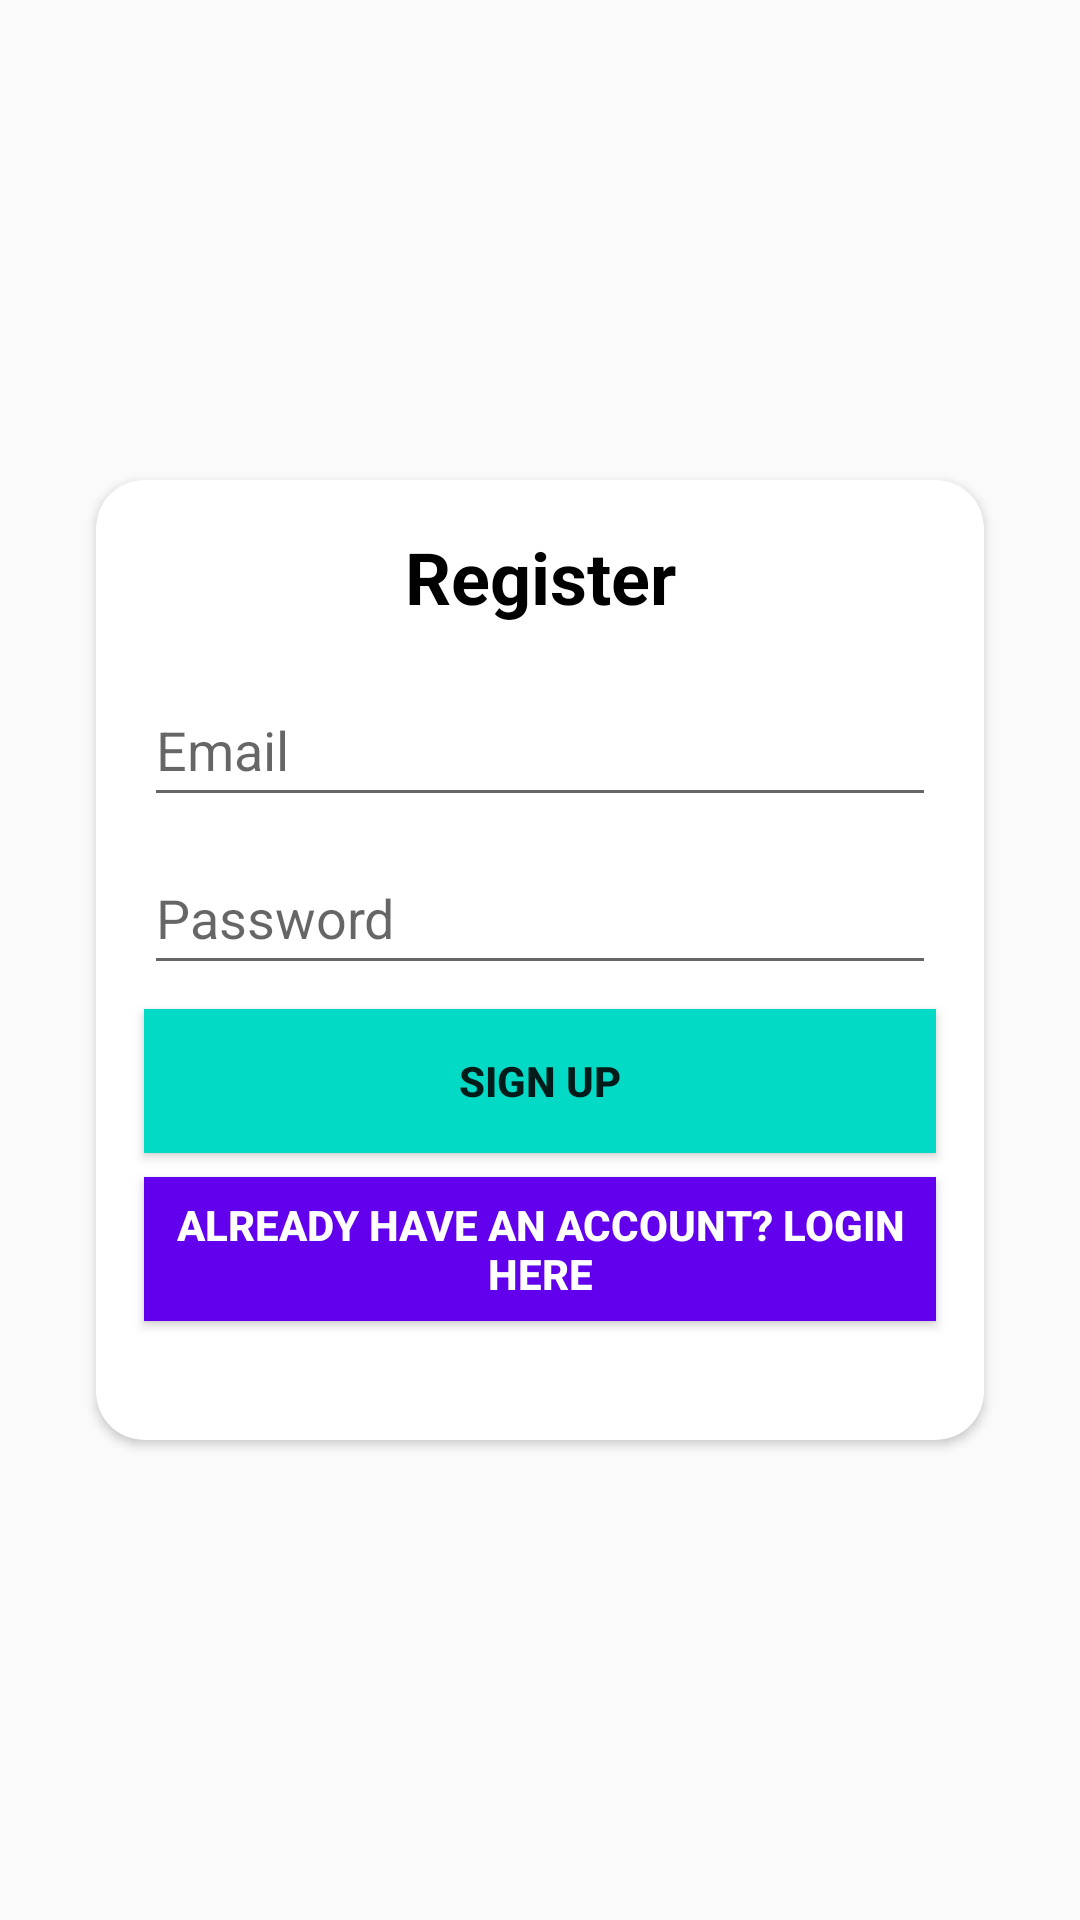

Produce the Android XML layout that renders to this screen, including the resource entries it uses.
<!-- AndroidManifest.xml: application theme AppTheme -->
<!-- res/layout/activity_register.xml -->
<?xml version="1.0" encoding="utf-8"?>
<androidx.constraintlayout.widget.ConstraintLayout xmlns:android="http://schemas.android.com/apk/res/android"
    xmlns:app="http://schemas.android.com/apk/res-auto"
    xmlns:tools="http://schemas.android.com/tools"
    android:layout_width="match_parent"
    android:layout_height="match_parent"
    tools:context=".RegisterActivity"
    android:background="@color/blue">

    <androidx.cardview.widget.CardView
        android:id="@+id/cardView"
        android:layout_width="0dp"
        android:layout_height="320dp"
        android:layout_marginStart="32dp"
        android:layout_marginEnd="32dp"
        app:cardCornerRadius="16dp"
        app:layout_constraintBottom_toBottomOf="parent"
        app:layout_constraintEnd_toEndOf="parent"
        app:layout_constraintStart_toStartOf="parent"
        app:layout_constraintTop_toTopOf="parent">
        <androidx.constraintlayout.widget.ConstraintLayout
            android:layout_width="match_parent"
            android:layout_height="match_parent">

            <EditText
                android:id="@+id/etEmail"
                android:layout_width="0dp"
                android:layout_height="wrap_content"
                android:layout_marginStart="16dp"
                android:layout_marginTop="16dp"
                android:layout_marginEnd="16dp"
                android:ems="10"
                android:hint="Email"
                android:inputType="textEmailAddress"
                android:minHeight="48dp"
                android:textColor="@color/purple_500"
                app:layout_constraintEnd_toEndOf="parent"
                app:layout_constraintHorizontal_bias="0.0"
                app:layout_constraintStart_toStartOf="parent"
                app:layout_constraintTop_toBottomOf="@+id/textView" />

            <TextView
                android:id="@+id/textView"
                android:layout_width="wrap_content"
                android:layout_height="wrap_content"
                android:layout_marginTop="16dp"
                android:text="Register"
                android:textColor="@color/black"
                android:textSize="24sp"
                android:textStyle="bold"
                app:layout_constraintEnd_toEndOf="parent"
                app:layout_constraintStart_toStartOf="parent"
                app:layout_constraintTop_toTopOf="parent" />

            <EditText
                android:id="@+id/etPassword"
                android:layout_width="0dp"
                android:layout_height="wrap_content"
                android:layout_marginTop="8dp"
                android:ems="10"
                android:hint="Password"
                android:inputType="textPassword"
                android:minHeight="48dp"
                app:layout_constraintEnd_toEndOf="@+id/etEmail"
                app:layout_constraintStart_toStartOf="@+id/etEmail"
                app:layout_constraintTop_toBottomOf="@+id/etEmail" />

            <Button
                android:id="@+id/btnSignUp"
                android:layout_width="0dp"
                android:layout_height="wrap_content"
                android:layout_marginTop="8dp"
                android:background="@color/teal_200"
                android:text="Sign Up"
                android:textStyle="bold"
                app:layout_constraintEnd_toEndOf="@+id/etPassword"
                app:layout_constraintStart_toStartOf="@+id/etPassword"
                app:layout_constraintTop_toBottomOf="@+id/etPassword" />

            <Button
                android:id="@+id/btnLogin"
                android:layout_width="0dp"
                android:layout_height="wrap_content"
                android:layout_marginTop="8dp"
                android:background="@color/purple_500"
                android:text="ALREADY HAVE AN ACCOUNT? LOGIN HERE"
                android:textColor="#FFFFFF"
                android:textStyle="bold"
                app:layout_constraintEnd_toEndOf="@+id/btnSignUp"
                app:layout_constraintStart_toStartOf="@+id/btnSignUp"
                app:layout_constraintTop_toBottomOf="@+id/btnSignUp" />


        </androidx.constraintlayout.widget.ConstraintLayout>
    </androidx.cardview.widget.CardView>

    <ImageView
        android:layout_width="276dp"
        android:layout_height="177dp"
        android:src="@drawable/doctor"
        app:layout_constraintBottom_toTopOf="@+id/cardView"
        app:layout_constraintEnd_toEndOf="parent"
        app:layout_constraintHorizontal_bias="0.659"
        app:layout_constraintStart_toStartOf="parent"
        app:layout_constraintTop_toTopOf="parent"
        app:layout_constraintVertical_bias="0.551" />

</androidx.constraintlayout.widget.ConstraintLayout>
<!-- resources referenced by this layout -->
<resources>
  <style name="AppTheme" parent="Theme.AppCompat.Light.NoActionBar">
          <item name="colorPrimary">@color/purple_500</item>
          <item name="colorPrimaryVariant">@color/purple_700</item>
          <item name="colorOnPrimary">@color/white</item>
      </style>
  <!-- not gathered from this repository: default colours our renderer supplied (Android Studio template values) -->
  <color name="purple_500">#FF6200EE</color>
  <color name="purple_700">#FF3700B3</color>
  <color name="teal_200">#FF03DAC5</color>
  <color name="black">#FF000000</color>
  <color name="white">#FFFFFFFF</color>
</resources>
